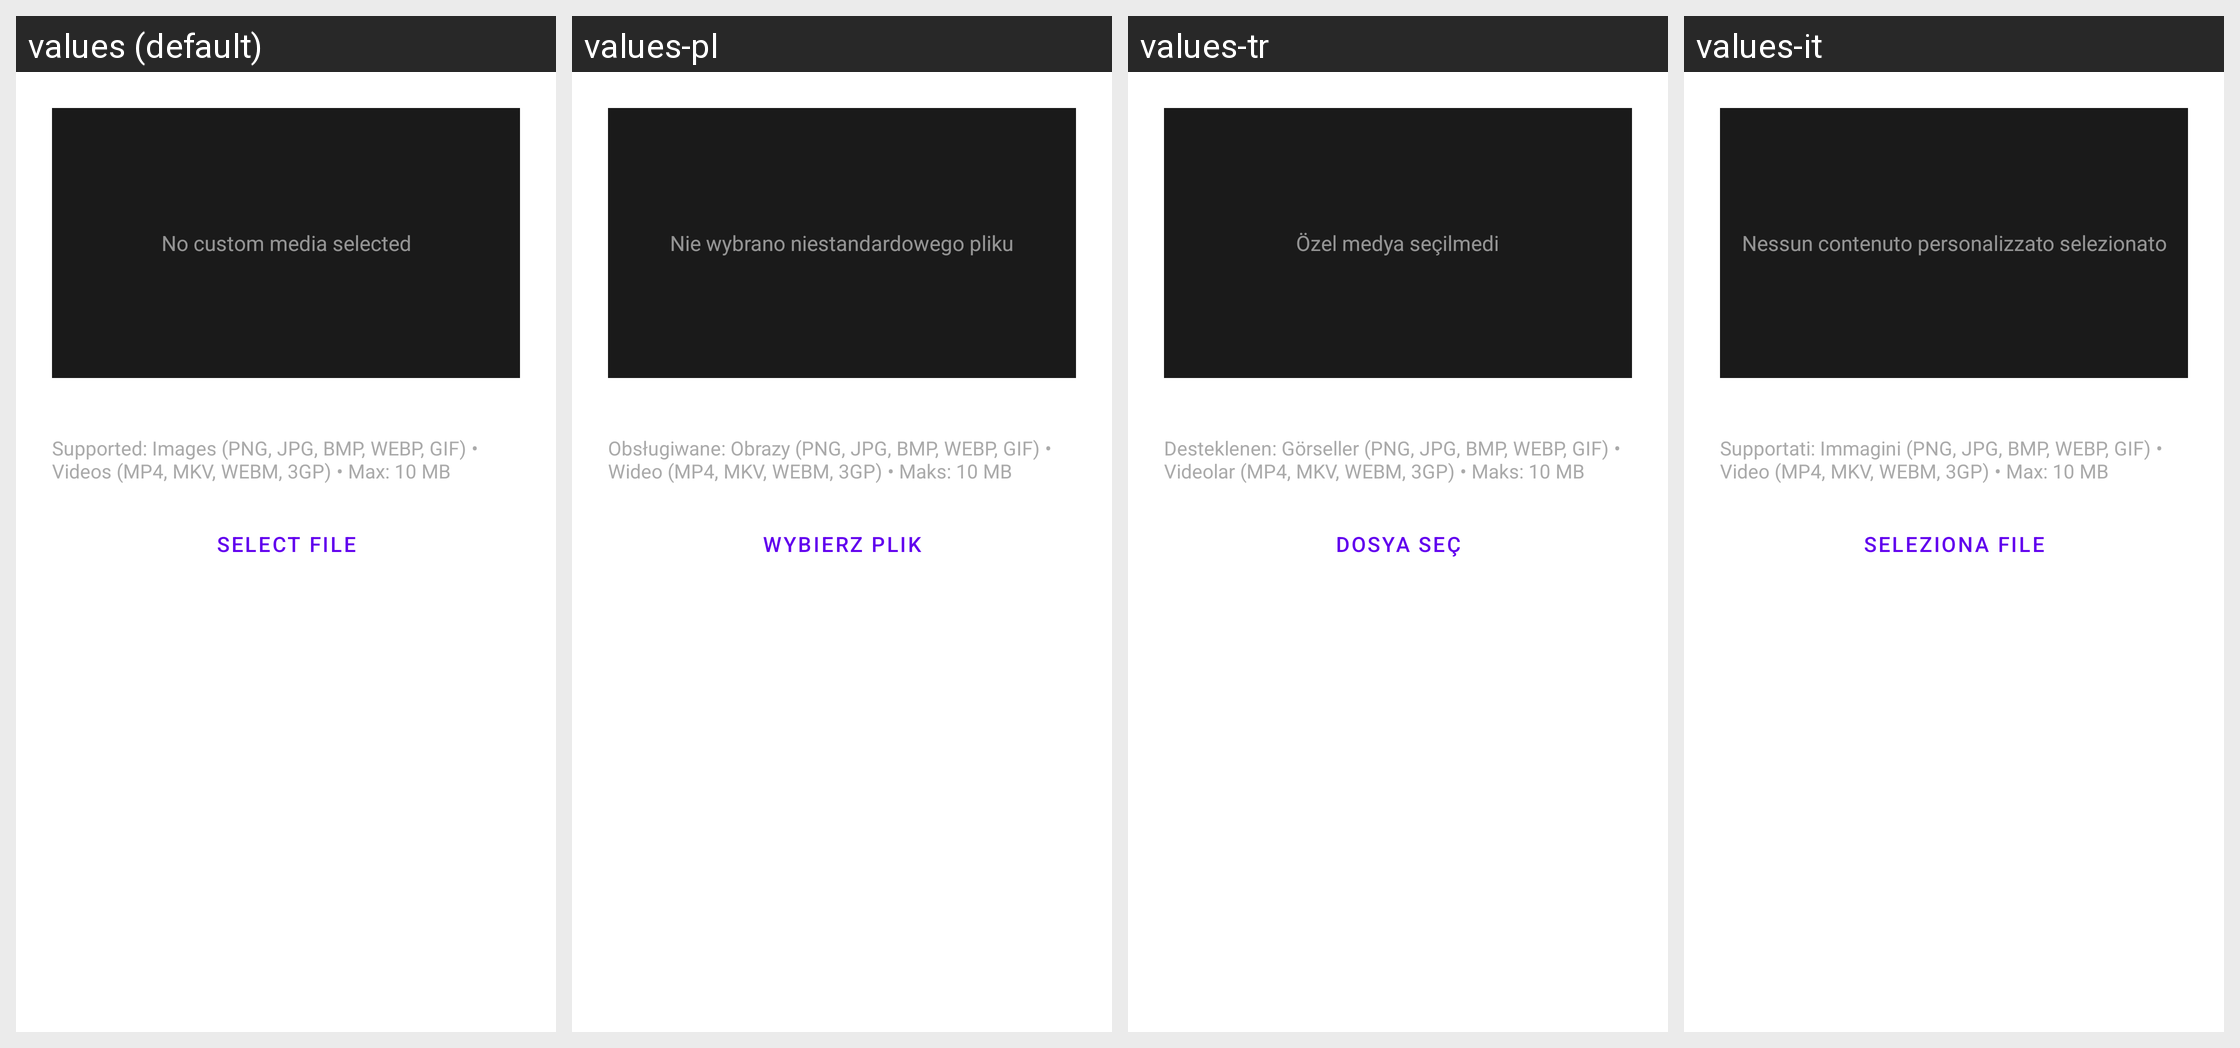

For this localized Android screen grid, give each drawn string resource with its value in every locale shown.
Android screen res/layout/aa_dialog_loading_screen.xml rendered under 4 locales, left to right: values (default), values-pl, values-tr, values-it. Device: Nexus 5 (rendered at 1080×1920; each locale shown at half size, 540×960, under a caption strip naming it); theme Theme.MaterialComponents.DayNight.NoActionBar.
Other locales in the repository, not shown: values-ar, values-cs, values-de, values-es, values-es-rES, values-hu, values-ja, values-ka, values-ko, values-nl, values-pt-rBR, values-ro, values-ru, values-uk, values-vi, values-zh-rCN, values-zh-rTW.
Strings drawn on this screen, with the default value and each locale's value (text and hints the layout hard-codes, and strings that could not be matched under every locale, appear in the picture but are not listed):

aa_loading_screen_no_media
  values: No custom media selected
  values-pl: Nie wybrano niestandardowego pliku
  values-tr: Özel medya seçilmedi
  values-it: Nessun contenuto personalizzato selezionato

aa_loading_screen_supported_formats
  values: Supported: Images (PNG, JPG, BMP, WEBP, GIF) • Videos (MP4, MKV, WEBM, 3GP) • Max: 10 MB
  values-pl: Obsługiwane: Obrazy (PNG, JPG, BMP, WEBP, GIF) • Wideo (MP4, MKV, WEBM, 3GP) • Maks: 10 MB
  values-tr: Desteklenen: Görseller (PNG, JPG, BMP, WEBP, GIF) • Videolar (MP4, MKV, WEBM, 3GP) • Maks: 10 MB
  values-it: Supportati: Immagini (PNG, JPG, BMP, WEBP, GIF) • Video (MP4, MKV, WEBM, 3GP) • Max: 10 MB

aa_loading_screen_select_file
  values: Select file
  values-pl: Wybierz plik
  values-tr: Dosya seç
  values-it: Seleziona file
